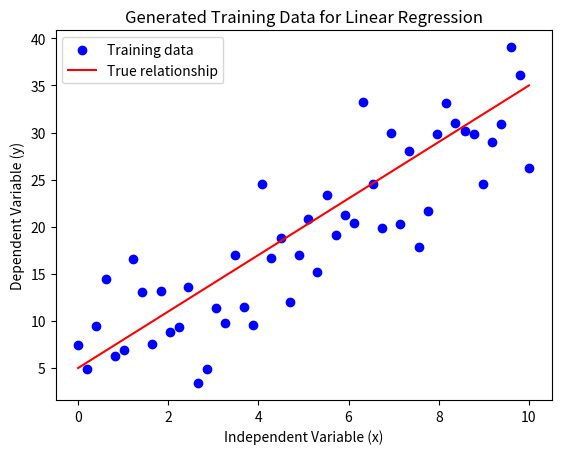

The script that saved this image:
import numpy as np
import matplotlib.pyplot as plt
import pandas as pd

# Set random seed for reproducibility
np.random.seed(42)

# Define the true relationship (y = 3x + 5)
true_slope = 3
true_intercept = 5

# Generate independent variable data (x) np.linespace create x from 0 to 10 in 50 iteration
x = np.linspace(0, 10, 50)

# Calculate the dependent variable data (y) without noise
y_true = true_slope * x + true_intercept

# Add noise to the dependent variable
noise = np.random.normal(0, 5, x.shape)
y = y_true + noise

# Plot the generated data
plt.scatter(x, y, color='blue', label='Training data')
plt.plot(x, y_true, color='red', label='True relationship')
plt.xlabel('Independent Variable (x)')
plt.ylabel('Dependent Variable (y)')
plt.title('Generated Training Data for Linear Regression')
plt.legend()
plt.show()

# Save data to CSV (optional)
data = pd.DataFrame({'x': x, 'y': y})
data.to_csv('linear_regression_data.csv', index=False)
